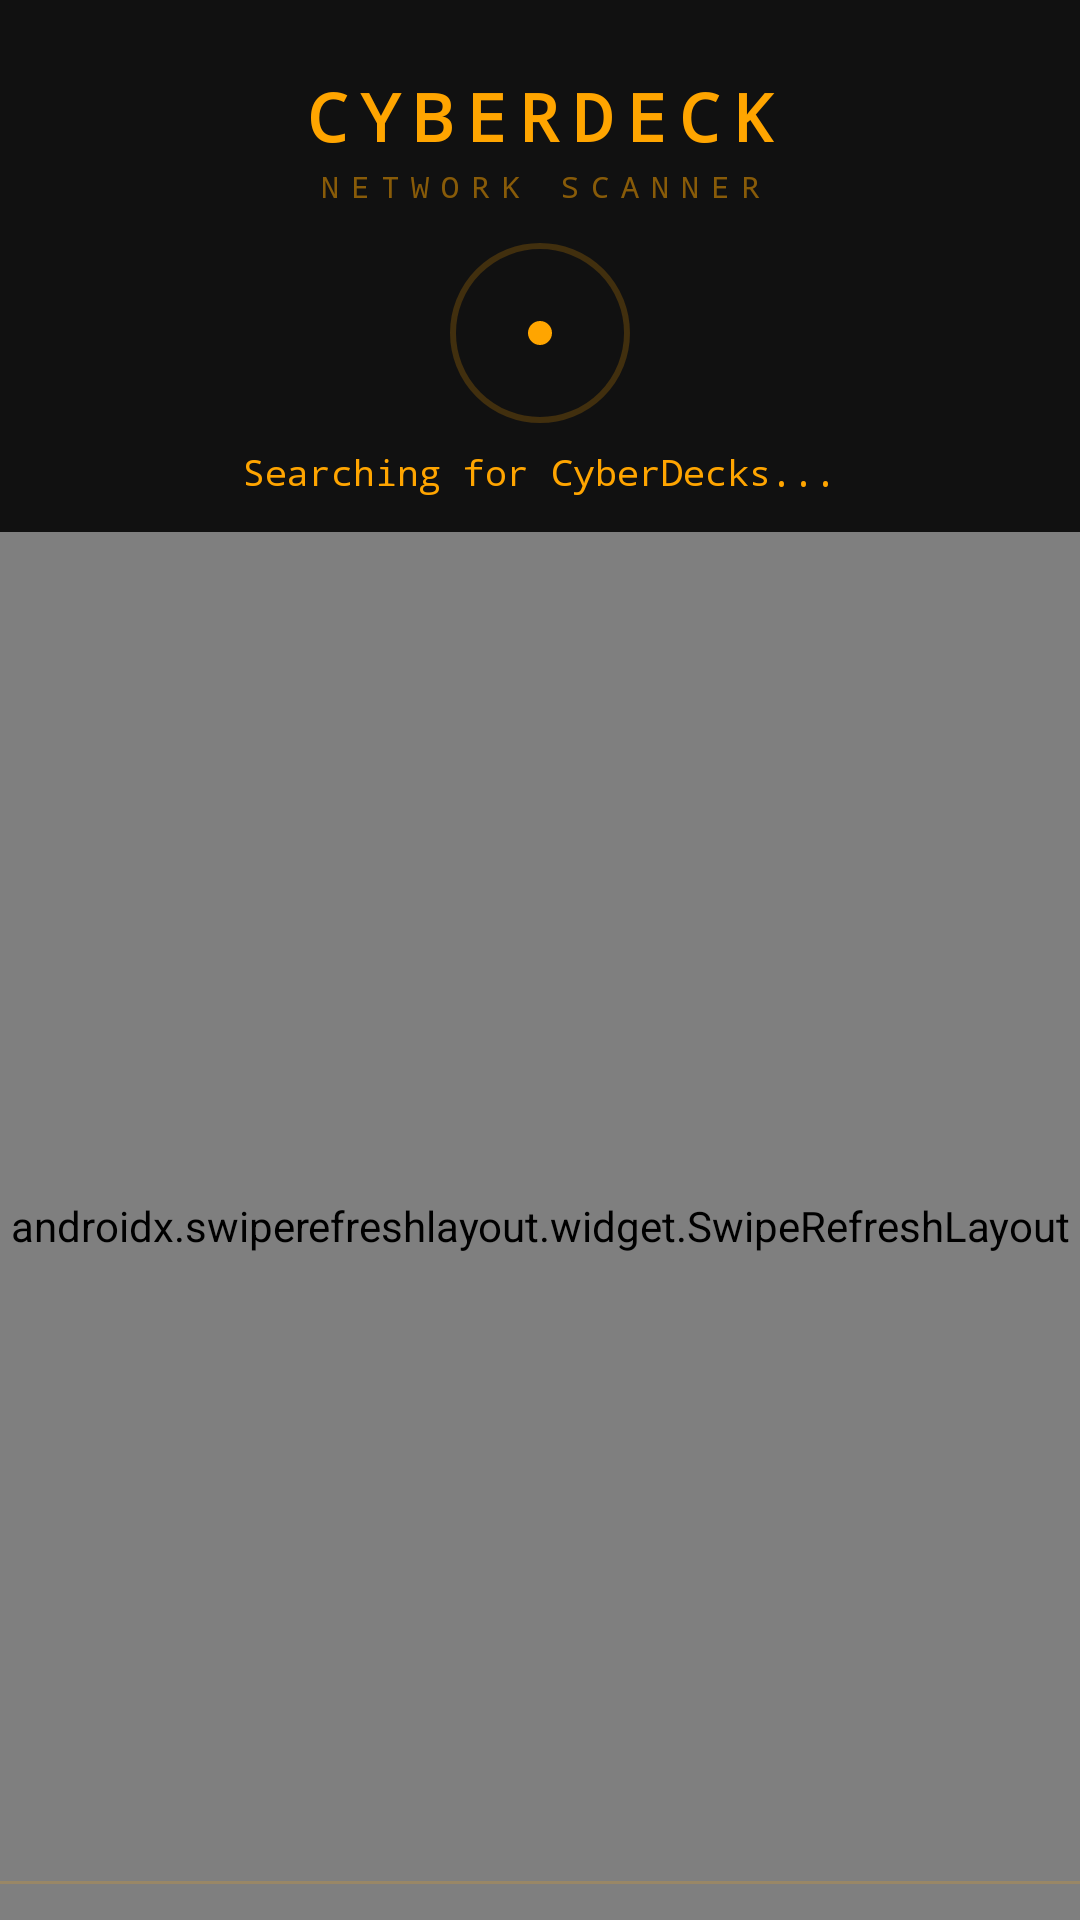

This screen was rendered from an Android layout file. Write that file and the resources it references.
<!-- AndroidManifest.xml: application theme Theme.CyberDeck -->
<!-- res/layout/activity_main.xml -->
<?xml version="1.0" encoding="utf-8"?>
<RelativeLayout xmlns:android="http://schemas.android.com/apk/res/android"
    android:layout_width="match_parent"
    android:layout_height="match_parent"
    android:background="#0A0A0A">

    
    <LinearLayout
        android:id="@+id/header"
        android:layout_width="match_parent"
        android:layout_height="wrap_content"
        android:orientation="vertical"
        android:gravity="center_horizontal"
        android:paddingTop="24dp"
        android:paddingBottom="12dp"
        android:paddingHorizontal="24dp"
        android:background="#111111">

        <TextView
            android:layout_width="wrap_content"
            android:layout_height="wrap_content"
            android:text="CYBERDECK"
            android:textColor="#FFA500"
            android:textSize="22sp"
            android:textStyle="bold"
            android:letterSpacing="0.2"
            android:fontFamily="monospace" />

        <TextView
            android:layout_width="wrap_content"
            android:layout_height="wrap_content"
            android:text="NETWORK SCANNER"
            android:textColor="#80FFA500"
            android:textSize="10sp"
            android:letterSpacing="0.4"
            android:fontFamily="monospace"
            android:layout_marginTop="2dp" />

        
        <RelativeLayout
            android:layout_width="60dp"
            android:layout_height="60dp"
            android:layout_marginTop="12dp">

            <View
                android:id="@+id/radarPulse"
                android:layout_width="60dp"
                android:layout_height="60dp"
                android:layout_centerInParent="true"
                android:background="@drawable/radar_pulse" />

            <View
                android:layout_width="8dp"
                android:layout_height="8dp"
                android:layout_centerInParent="true"
                android:background="@drawable/dot_amber" />
        </RelativeLayout>

        <TextView
            android:id="@+id/scanningText"
            android:layout_width="wrap_content"
            android:layout_height="wrap_content"
            android:text="Searching for CyberDecks..."
            android:textColor="#FFA500"
            android:textSize="12sp"
            android:fontFamily="monospace"
            android:layout_marginTop="8dp" />
    </LinearLayout>

    
    <androidx.swiperefreshlayout.widget.SwipeRefreshLayout
        android:id="@+id/swipeRefresh"
        android:layout_width="match_parent"
        android:layout_height="match_parent"
        android:layout_below="@id/header">

        <FrameLayout
            android:layout_width="match_parent"
            android:layout_height="match_parent">

            <androidx.recyclerview.widget.RecyclerView
                android:id="@+id/nodeList"
                android:layout_width="match_parent"
                android:layout_height="match_parent"
                android:clipToPadding="false"
                android:padding="8dp"
                android:scrollbars="vertical"
                android:visibility="gone" />

            <TextView
                android:id="@+id/emptyText"
                android:layout_width="wrap_content"
                android:layout_height="wrap_content"
                android:layout_gravity="center"
                android:text="No devices found.\nSwipe down to re-scan."
                android:textColor="#4DFFA500"
                android:textSize="13sp"
                android:textAlignment="center"
                android:fontFamily="monospace"
                android:lineSpacingExtra="4dp"
                android:visibility="visible" />
        </FrameLayout>
    </androidx.swiperefreshlayout.widget.SwipeRefreshLayout>

    
    <View
        android:layout_width="match_parent"
        android:layout_height="1dp"
        android:background="#33FFA500"
        android:layout_alignParentBottom="true"
        android:layout_marginBottom="12dp" />

</RelativeLayout>
<!-- resources referenced by this layout -->
<resources>
  <!-- drawable dot_amber (drawable) -->
  <?xml version="1.0" encoding="utf-8"?>
  <shape xmlns:android="http://schemas.android.com/apk/res/android"
      android:shape="oval">
      <solid android:color="#FFA500" />
      <size android:width="12dp" android:height="12dp" />
  </shape>
  <!-- drawable radar_pulse (drawable) -->
  <?xml version="1.0" encoding="utf-8"?>
  <shape xmlns:android="http://schemas.android.com/apk/res/android"
      android:shape="oval">
      <stroke android:width="2dp" android:color="#33FFA500" />
      <size android:width="80dp" android:height="80dp" />
  </shape>
  <style name="Theme.CyberDeck" parent="Theme.MaterialComponents.DayNight.NoActionBar">
          <item name="colorPrimary">@color/amber</item>
          <item name="colorPrimaryDark">@color/amber_dark</item>
          <item name="colorAccent">@color/amber</item>
          <item name="android:windowBackground">@color/background_dark</item>
          <item name="android:statusBarColor">@color/status_bar</item>
          <item name="android:navigationBarColor">@color/background_dark</item>
          <item name="android:windowLightStatusBar">false</item>
      </style>
  <color name="amber">#FFA500</color>
  <color name="amber_dark">#CC8400</color>
  <color name="background_dark">#0A0A0A</color>
  <color name="status_bar">#000000</color>
</resources>
